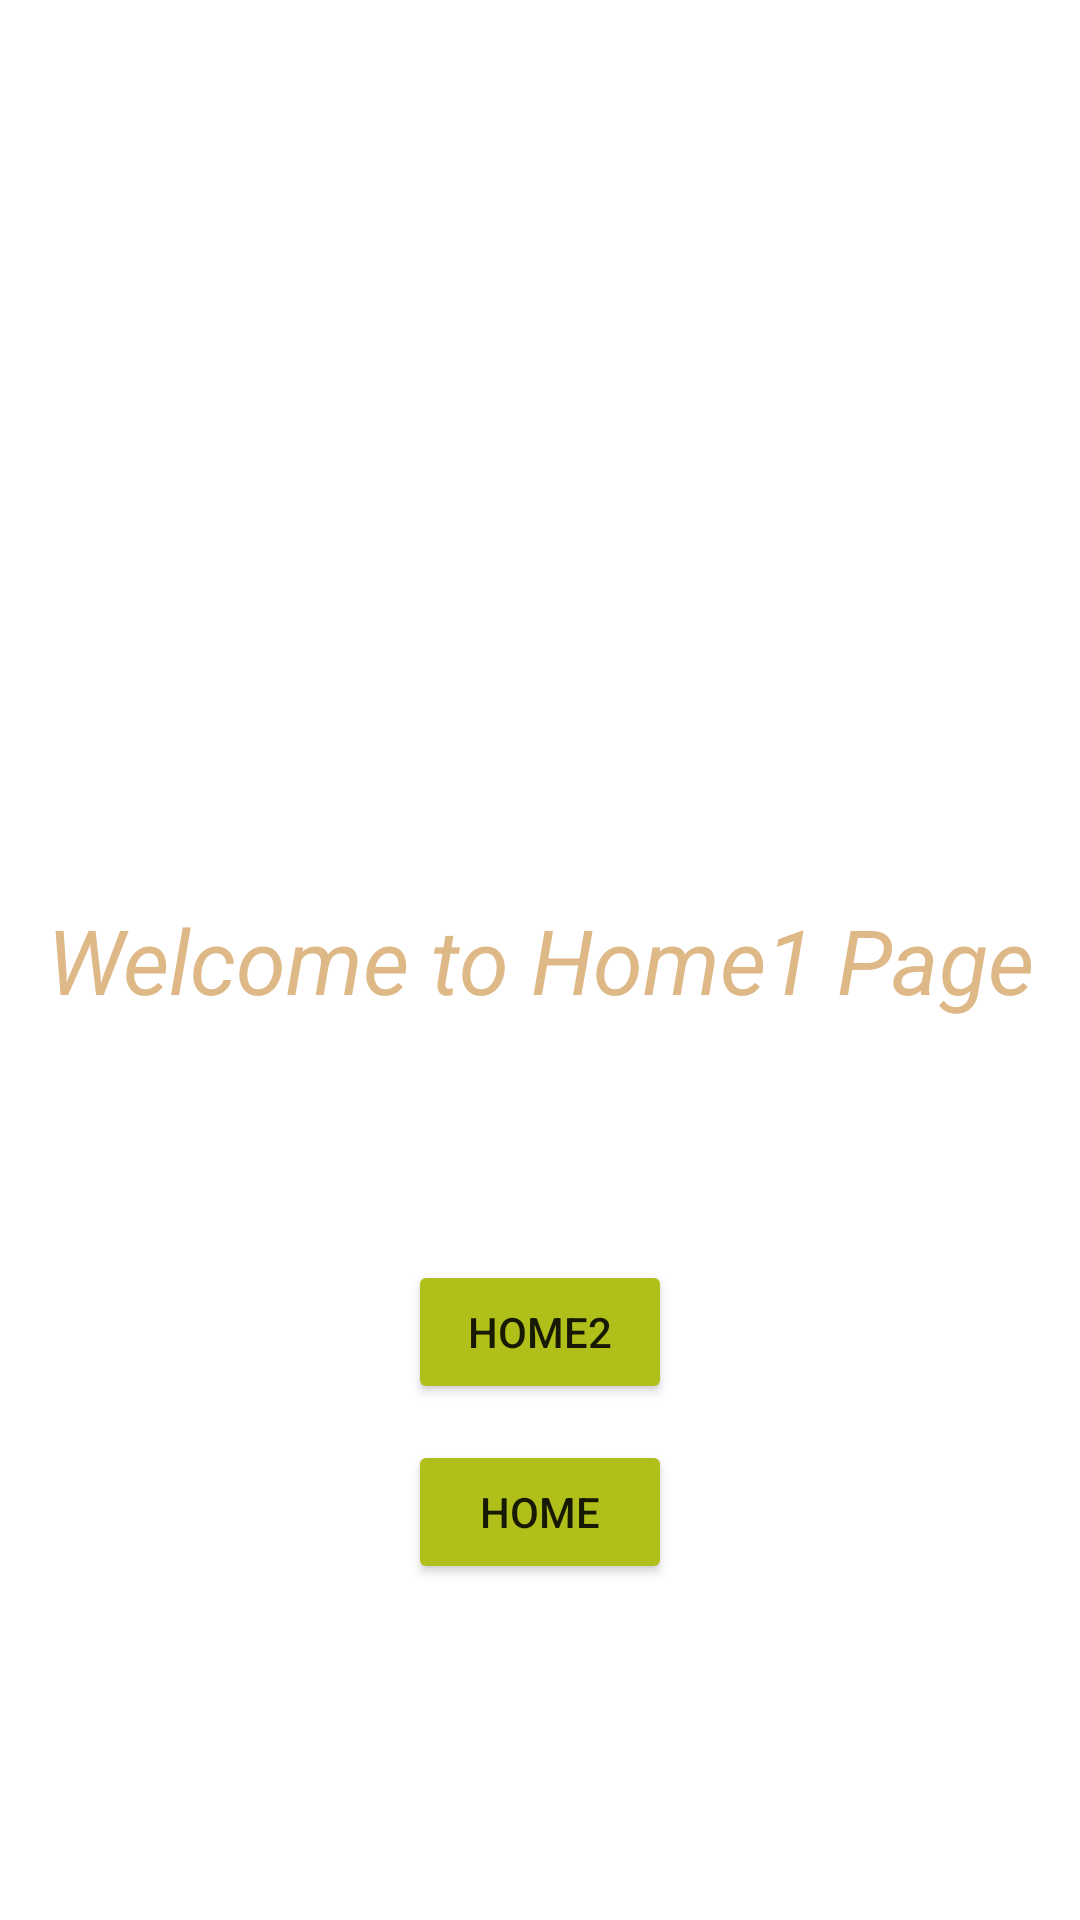

Android layout source for this screen:
<!-- AndroidManifest.xml: application theme Theme.HarkAudio -->
<!-- res/layout/fragment_home1.xml -->
<FrameLayout xmlns:android="http://schemas.android.com/apk/res/android"
    xmlns:tools="http://schemas.android.com/tools"
    android:layout_width="match_parent"
    android:layout_height="match_parent"
    tools:context="com.harkaudio.fragments.home.Home1">

    <TextView
        android:id="@+id/tv_home1"
        android:layout_width="match_parent"
        android:layout_height="match_parent"
        android:gravity="center"
        android:text="Welcome to Home1 Page"
        android:textSize="30sp"
        android:textStyle="italic"
        android:textColor="@color/BurlyWood"/>
    <Button
        android:id="@+id/btn_home1"
        android:layout_width="wrap_content"
        android:layout_height="wrap_content"
        android:text="home2"
        android:layout_marginTop="420dp"
        android:backgroundTint="@color/Acid_Green"
        android:layout_gravity="center_horizontal"
        />
    <Button
        android:id="@+id/btn2_home1"
        android:layout_width="wrap_content"
        android:layout_height="wrap_content"
        android:text="Home"
        android:layout_marginTop="480dp"
        android:backgroundTint="@color/Acid_Green"
        android:layout_gravity="center_horizontal"
        />

</FrameLayout>
<!-- resources referenced by this layout -->
<resources>
  <color name="Acid_Green">#B0BF1A</color>
  <color name="BurlyWood">#DEB887</color>
  <style name="Theme.HarkAudio" parent="Theme.MaterialComponents.DayNight.DarkActionBar">
          
          <item name="colorPrimary">@color/purple_500</item>
          <item name="colorPrimaryVariant">@color/purple_700</item>
          <item name="colorOnPrimary">@color/white</item>
          
          <item name="colorSecondary">@color/teal_200</item>
          <item name="colorSecondaryVariant">@color/teal_700</item>
          <item name="colorOnSecondary">@color/black</item>
          
          <item name="android:statusBarColor" tools:targetApi="l">?attr/colorPrimaryVariant</item>
          
      </style>
  <color name="purple_500">#FF6200EE</color>
  <color name="purple_700">#FF3700B3</color>
  <color name="white">#FFFFFFFF</color>
  <color name="teal_200">#FF03DAC5</color>
  <color name="teal_700">#FF018786</color>
  <color name="black">#FF000000</color>
</resources>
